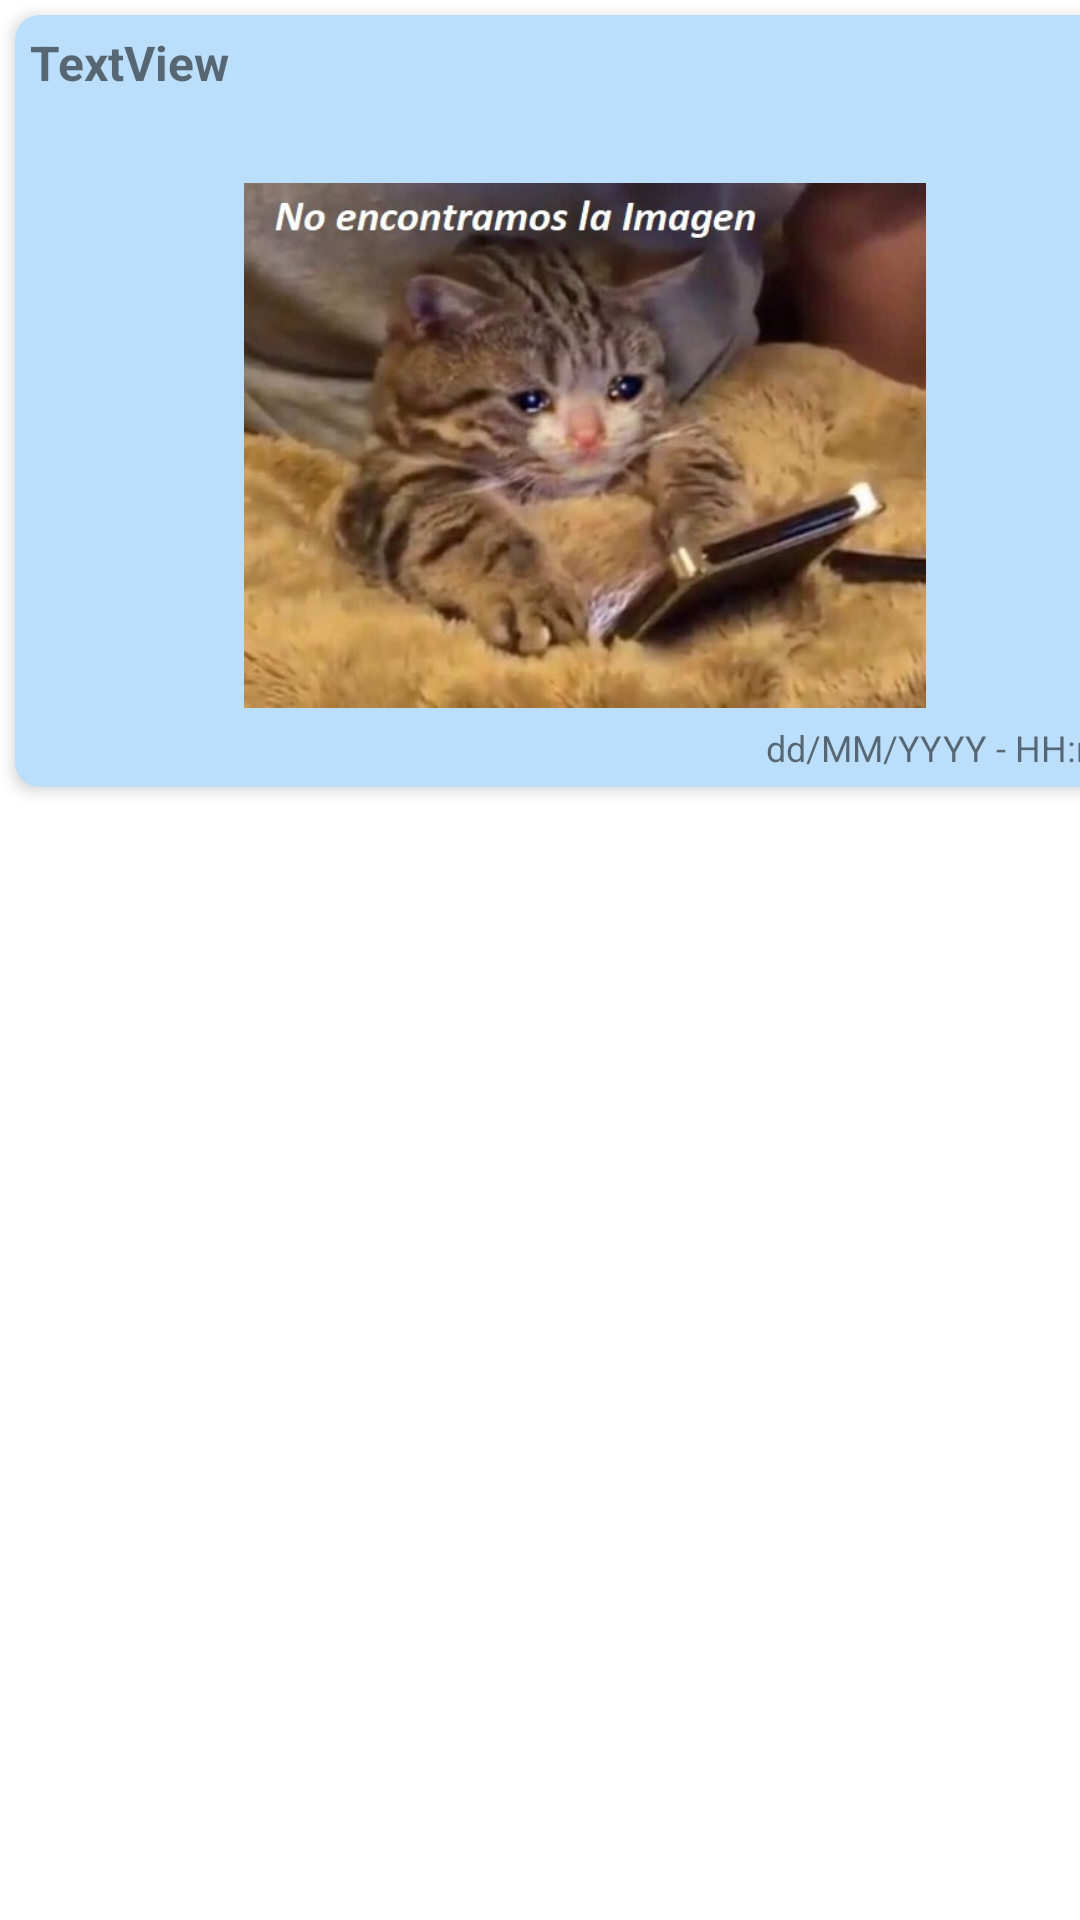

This screen was rendered from an Android layout file. Write that file and the resources it references.
<!-- AndroidManifest.xml: application theme Theme.NoteKeeper -->
<!-- res/layout/holder_reminder_photo.xml -->
<?xml version="1.0" encoding="utf-8"?>
<FrameLayout xmlns:android="http://schemas.android.com/apk/res/android"
    xmlns:app="http://schemas.android.com/apk/res-auto"
    xmlns:tools="http://schemas.android.com/tools"
    android:layout_width="wrap_content"
    android:layout_height="wrap_content">

    <com.google.android.material.card.MaterialCardView
        android:id="@+id/bigCard"
        android:layout_width="380dp"
        android:layout_height="wrap_content"
        android:layout_marginLeft="@dimen/card_pading"
        android:layout_marginTop="@dimen/card_pading"
        app:cardBackgroundColor="@color/md_blue_100"
        app:cardCornerRadius="@dimen/card_rad"
        app:cardElevation="@dimen/card_elev">

        <androidx.constraintlayout.widget.ConstraintLayout
            android:layout_width="match_parent"
            android:layout_height="match_parent">

            <TextView
                android:id="@+id/titleCardPhoto"
                android:layout_width="wrap_content"
                android:layout_height="wrap_content"
                android:layout_marginStart="5dp"
                android:layout_marginTop="5dp"
                android:text="TextView"
                android:textColor="@color/md_secondary_text_icons"
                android:textSize="@dimen/title_text"
                android:textStyle="bold"
                app:layout_constraintStart_toStartOf="parent"
                app:layout_constraintTop_toTopOf="parent" />

            <ImageView
                android:id="@+id/photoview"
                android:layout_width="298dp"
                android:layout_height="175dp"
                android:layout_marginTop="3dp"
                app:layout_constraintBottom_toBottomOf="parent"
                app:layout_constraintEnd_toEndOf="parent"
                app:layout_constraintStart_toStartOf="parent"
                app:layout_constraintTop_toBottomOf="@+id/titleCardPhoto"
                app:srcCompat="@drawable/no_imagen"
                tools:srcCompat="@tools:sample/avatars" />

            <TextView
                android:id="@+id/timeCardPhoto"
                android:layout_width="wrap_content"
                android:layout_height="wrap_content"
                android:layout_marginTop="5dp"
                android:layout_marginEnd="5dp"
                android:layout_marginBottom="5dp"
                android:text="@string/patronTime"
                android:textColor="@color/md_secondary_text_icons"
                android:textSize="@dimen/fecha_text"
                app:layout_constraintBottom_toBottomOf="parent"
                app:layout_constraintEnd_toEndOf="parent"
                app:layout_constraintTop_toBottomOf="@+id/photoview" />

            <ImageView
                android:id="@+id/removep"
                android:layout_width="wrap_content"
                android:layout_height="wrap_content"
                android:layout_marginTop="8dp"
                android:layout_marginEnd="8dp"
                android:tint="@color/md_secondary_text_icons"
                app:layout_constraintEnd_toEndOf="parent"
                app:layout_constraintTop_toTopOf="parent"
                app:srcCompat="@drawable/ic_baseline_delete_24" />
        </androidx.constraintlayout.widget.ConstraintLayout>

    </com.google.android.material.card.MaterialCardView>

</FrameLayout>
<!-- resources referenced by this layout -->
<resources>
  <color name="md_blue_100">#bbdefb</color>
  <color name="md_secondary_text_icons">#8a000000</color>
  <dimen name="card_elev">3dp</dimen>
  <dimen name="card_pading">5dp</dimen>
  <dimen name="card_rad">8dp</dimen>
  <dimen name="fecha_text">12sp</dimen>
  <dimen name="title_text">16sp</dimen>
  <!-- drawable no_imagen: jpg bitmap (drawable, 53654 bytes) -->
  <string name="patronTime">dd/MM/YYYY - HH:mm</string>
  <style name="Theme.NoteKeeper" parent="Theme.MaterialComponents.Light.DarkActionBar">
          
          <item name="colorPrimary">@color/purple_500</item>
          <item name="colorPrimaryVariant">@color/purple_700</item>
          <item name="colorOnPrimary">@color/white</item>
          
          <item name="colorSecondary">@color/teal_200</item>
          <item name="colorSecondaryVariant">@color/teal_700</item>
          <item name="colorOnSecondary">@color/black</item>
          
          <item name="android:statusBarColor" tools:targetApi="l">?attr/colorPrimaryVariant</item>
          
      </style>
  <color name="purple_500">#FF6200EE</color>
  <color name="purple_700">#FF3700B3</color>
  <color name="white">#FFFFFFFF</color>
  <color name="teal_200">#FF03DAC5</color>
  <color name="teal_700">#FF018786</color>
  <color name="black">#FF000000</color>
</resources>
